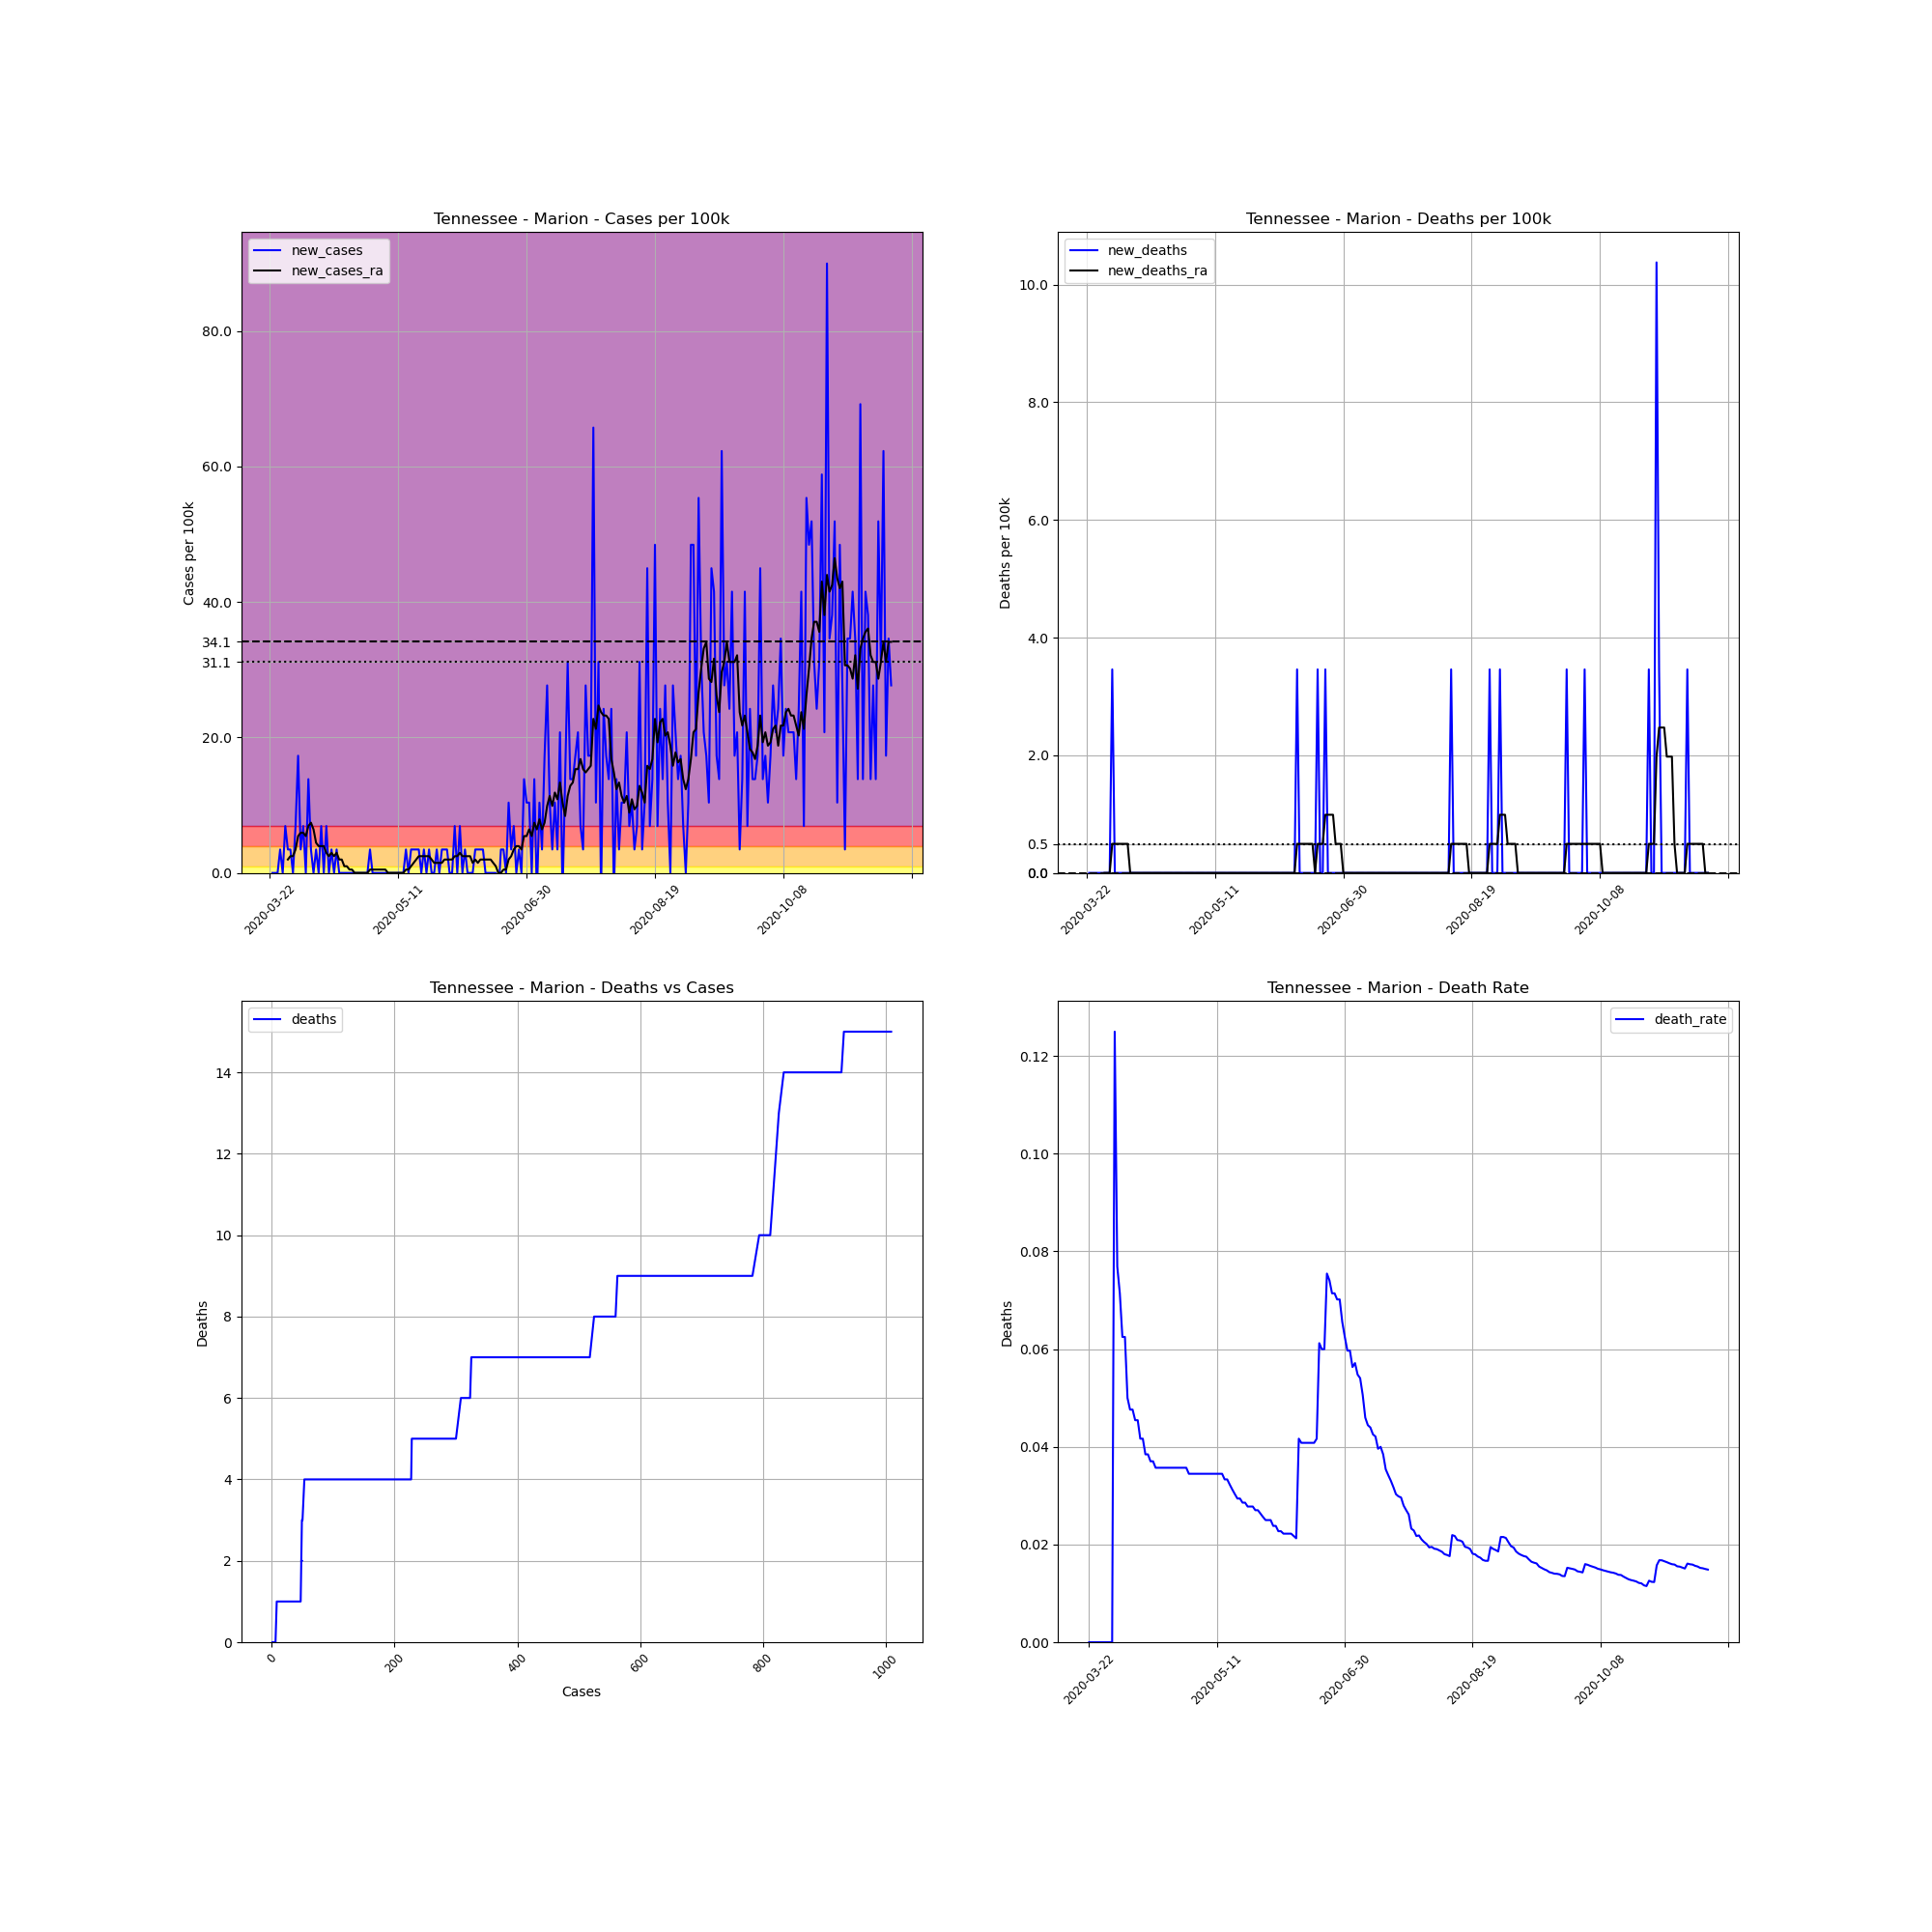

The file beside this chart, header and first rows:
, date, county, state, fips, cases, deaths, COUNTY, STNAME, CTYNAME, POPESTIMATE2019, cases_per_100k, deaths_per_100k, death_rate, new_cases, new_deaths, new_cases_ra, new_deaths_ra
275754, 2020-03-22, Marion, Tennessee, 47115, 1, 0, 115, Tennessee, Marion, 28907, 3.459, 0.0, 0.0, , , , 
275755, 2020-03-23, Marion, Tennessee, 47115, 1, 0, 115, Tennessee, Marion, 28907, 3.459, 0.0, 0.0, 0.0, 0.0, , 
275756, 2020-03-24, Marion, Tennessee, 47115, 1, 0, 115, Tennessee, Marion, 28907, 3.459, 0.0, 0.0, 0.0, 0.0, , 
275757, 2020-03-25, Marion, Tennessee, 47115, 1, 0, 115, Tennessee, Marion, 28907, 3.459, 0.0, 0.0, 0.0, 0.0, , 
275758, 2020-03-26, Marion, Tennessee, 47115, 2, 0, 115, Tennessee, Marion, 28907, 6.919, 0.0, 0.0, 3.459, 0.0, , 
275759, 2020-03-27, Marion, Tennessee, 47115, 2, 0, 115, Tennessee, Marion, 28907, 6.919, 0.0, 0.0, 0.0, 0.0, , 
275760, 2020-03-28, Marion, Tennessee, 47115, 4, 0, 115, Tennessee, Marion, 28907, 13.84, 0.0, 0.0, 6.919, 0.0, , 
275761, 2020-03-29, Marion, Tennessee, 47115, 5, 0, 115, Tennessee, Marion, 28907, 17.3, 0.0, 0.0, 3.459, 0.0, 1.977, 0.0
275762, 2020-03-30, Marion, Tennessee, 47115, 6, 0, 115, Tennessee, Marion, 28907, 20.76, 0.0, 0.0, 3.459, 0.0, 2.471, 0.0
275763, 2020-03-31, Marion, Tennessee, 47115, 6, 0, 115, Tennessee, Marion, 28907, 20.76, 0.0, 0.0, 0.0, 0.0, 2.471, 0.0
275764, 2020-04-01, Marion, Tennessee, 47115, 8, 1, 115, Tennessee, Marion, 28907, 27.67, 3.459, 0.125, 6.919, 3.459, 3.459, 0.4942
275765, 2020-04-02, Marion, Tennessee, 47115, 13, 1, 115, Tennessee, Marion, 28907, 44.97, 3.459, 0.07692, 17.3, 0.0, 5.436, 0.4942
275766, 2020-04-03, Marion, Tennessee, 47115, 14, 1, 115, Tennessee, Marion, 28907, 48.43, 3.459, 0.07143, 3.459, 0.0, 5.93, 0.4942
275767, 2020-04-04, Marion, Tennessee, 47115, 16, 1, 115, Tennessee, Marion, 28907, 55.35, 3.459, 0.0625, 6.919, 0.0, 5.93, 0.4942
275768, 2020-04-05, Marion, Tennessee, 47115, 16, 1, 115, Tennessee, Marion, 28907, 55.35, 3.459, 0.0625, 0.0, 0.0, 5.436, 0.4942
275769, 2020-04-06, Marion, Tennessee, 47115, 20, 1, 115, Tennessee, Marion, 28907, 69.19, 3.459, 0.05, 13.84, 0.0, 6.919, 0.4942
275770, 2020-04-07, Marion, Tennessee, 47115, 21, 1, 115, Tennessee, Marion, 28907, 72.65, 3.459, 0.04762, 3.459, 0.0, 7.413, 0.4942
275771, 2020-04-08, Marion, Tennessee, 47115, 21, 1, 115, Tennessee, Marion, 28907, 72.65, 3.459, 0.04762, 0.0, 0.0, 6.425, 0.0
275772, 2020-04-09, Marion, Tennessee, 47115, 22, 1, 115, Tennessee, Marion, 28907, 76.11, 3.459, 0.04545, 3.459, 0.0, 4.448, 0.0
275773, 2020-04-10, Marion, Tennessee, 47115, 22, 1, 115, Tennessee, Marion, 28907, 76.11, 3.459, 0.04545, 0.0, 0.0, 3.954, 0.0
275774, 2020-04-11, Marion, Tennessee, 47115, 24, 1, 115, Tennessee, Marion, 28907, 83.02, 3.459, 0.04167, 6.919, 0.0, 3.954, 0.0
275775, 2020-04-12, Marion, Tennessee, 47115, 24, 1, 115, Tennessee, Marion, 28907, 83.02, 3.459, 0.04167, 0.0, 0.0, 3.954, 0.0
275776, 2020-04-13, Marion, Tennessee, 47115, 26, 1, 115, Tennessee, Marion, 28907, 89.94, 3.459, 0.03846, 6.919, 0.0, 2.965, 0.0
275777, 2020-04-14, Marion, Tennessee, 47115, 26, 1, 115, Tennessee, Marion, 28907, 89.94, 3.459, 0.03846, 0.0, 0.0, 2.471, 0.0
275778, 2020-04-15, Marion, Tennessee, 47115, 27, 1, 115, Tennessee, Marion, 28907, 93.4, 3.459, 0.03704, 3.459, 0.0, 2.965, 0.0
275779, 2020-04-16, Marion, Tennessee, 47115, 27, 1, 115, Tennessee, Marion, 28907, 93.4, 3.459, 0.03704, 0.0, 0.0, 2.471, 0.0
275780, 2020-04-17, Marion, Tennessee, 47115, 28, 1, 115, Tennessee, Marion, 28907, 96.86, 3.459, 0.03571, 3.459, 0.0, 2.965, 0.0
275781, 2020-04-18, Marion, Tennessee, 47115, 28, 1, 115, Tennessee, Marion, 28907, 96.86, 3.459, 0.03571, 0.0, 0.0, 1.977, 0.0
275782, 2020-04-19, Marion, Tennessee, 47115, 28, 1, 115, Tennessee, Marion, 28907, 96.86, 3.459, 0.03571, 0.0, 0.0, 1.977, 0.0
275783, 2020-04-20, Marion, Tennessee, 47115, 28, 1, 115, Tennessee, Marion, 28907, 96.86, 3.459, 0.03571, 0.0, 0.0, 0.9884, 0.0
275784, 2020-04-21, Marion, Tennessee, 47115, 28, 1, 115, Tennessee, Marion, 28907, 96.86, 3.459, 0.03571, 0.0, 0.0, 0.9884, 0.0
275785, 2020-04-22, Marion, Tennessee, 47115, 28, 1, 115, Tennessee, Marion, 28907, 96.86, 3.459, 0.03571, 0.0, 0.0, 0.4942, 0.0
275786, 2020-04-23, Marion, Tennessee, 47115, 28, 1, 115, Tennessee, Marion, 28907, 96.86, 3.459, 0.03571, 0.0, 0.0, 0.4942, 0.0
275787, 2020-04-24, Marion, Tennessee, 47115, 28, 1, 115, Tennessee, Marion, 28907, 96.86, 3.459, 0.03571, 0.0, 0.0, 1.0150610510858574e-15, 0.0
275788, 2020-04-25, Marion, Tennessee, 47115, 28, 1, 115, Tennessee, Marion, 28907, 96.86, 3.459, 0.03571, 0.0, 0.0, 1.0150610510858574e-15, 0.0
275789, 2020-04-26, Marion, Tennessee, 47115, 28, 1, 115, Tennessee, Marion, 28907, 96.86, 3.459, 0.03571, 0.0, 0.0, 1.0150610510858574e-15, 0.0
275790, 2020-04-27, Marion, Tennessee, 47115, 28, 1, 115, Tennessee, Marion, 28907, 96.86, 3.459, 0.03571, 0.0, 0.0, 1.0150610510858574e-15, 0.0
275791, 2020-04-28, Marion, Tennessee, 47115, 28, 1, 115, Tennessee, Marion, 28907, 96.86, 3.459, 0.03571, 0.0, 0.0, 1.0150610510858574e-15, 0.0
275792, 2020-04-29, Marion, Tennessee, 47115, 28, 1, 115, Tennessee, Marion, 28907, 96.86, 3.459, 0.03571, 0.0, 0.0, 1.0150610510858574e-15, 0.0
275793, 2020-04-30, Marion, Tennessee, 47115, 29, 1, 115, Tennessee, Marion, 28907, 100.3, 3.459, 0.03448, 3.459, 0.0, 0.4942, 0.0
275794, 2020-05-01, Marion, Tennessee, 47115, 29, 1, 115, Tennessee, Marion, 28907, 100.3, 3.459, 0.03448, 0.0, 0.0, 0.4942, 0.0
275795, 2020-05-02, Marion, Tennessee, 47115, 29, 1, 115, Tennessee, Marion, 28907, 100.3, 3.459, 0.03448, 0.0, 0.0, 0.4942, 0.0
275796, 2020-05-03, Marion, Tennessee, 47115, 29, 1, 115, Tennessee, Marion, 28907, 100.3, 3.459, 0.03448, 0.0, 0.0, 0.4942, 0.0
275797, 2020-05-04, Marion, Tennessee, 47115, 29, 1, 115, Tennessee, Marion, 28907, 100.3, 3.459, 0.03448, 0.0, 0.0, 0.4942, 0.0
275798, 2020-05-05, Marion, Tennessee, 47115, 29, 1, 115, Tennessee, Marion, 28907, 100.3, 3.459, 0.03448, 0.0, 0.0, 0.4942, 0.0
275799, 2020-05-06, Marion, Tennessee, 47115, 29, 1, 115, Tennessee, Marion, 28907, 100.3, 3.459, 0.03448, 0.0, 0.0, 0.4942, 0.0
275800, 2020-05-07, Marion, Tennessee, 47115, 29, 1, 115, Tennessee, Marion, 28907, 100.3, 3.459, 0.03448, 0.0, 0.0, 1.0150610510858574e-15, 0.0
275801, 2020-05-08, Marion, Tennessee, 47115, 29, 1, 115, Tennessee, Marion, 28907, 100.3, 3.459, 0.03448, 0.0, 0.0, 1.0150610510858574e-15, 0.0
275802, 2020-05-09, Marion, Tennessee, 47115, 29, 1, 115, Tennessee, Marion, 28907, 100.3, 3.459, 0.03448, 0.0, 0.0, 1.0150610510858574e-15, 0.0
275803, 2020-05-10, Marion, Tennessee, 47115, 29, 1, 115, Tennessee, Marion, 28907, 100.3, 3.459, 0.03448, 0.0, 0.0, 1.0150610510858574e-15, 0.0
275804, 2020-05-11, Marion, Tennessee, 47115, 29, 1, 115, Tennessee, Marion, 28907, 100.3, 3.459, 0.03448, 0.0, 0.0, 1.0150610510858574e-15, 0.0
275805, 2020-05-12, Marion, Tennessee, 47115, 29, 1, 115, Tennessee, Marion, 28907, 100.3, 3.459, 0.03448, 0.0, 0.0, 1.0150610510858574e-15, 0.0
275806, 2020-05-13, Marion, Tennessee, 47115, 29, 1, 115, Tennessee, Marion, 28907, 100.3, 3.459, 0.03448, 0.0, 0.0, 1.0150610510858574e-15, 0.0
275807, 2020-05-14, Marion, Tennessee, 47115, 30, 1, 115, Tennessee, Marion, 28907, 103.8, 3.459, 0.03333, 3.459, 0.0, 0.4942, 0.0
275808, 2020-05-15, Marion, Tennessee, 47115, 30, 1, 115, Tennessee, Marion, 28907, 103.8, 3.459, 0.03333, 0.0, 0.0, 0.4942, 0.0
275809, 2020-05-16, Marion, Tennessee, 47115, 31, 1, 115, Tennessee, Marion, 28907, 107.2, 3.459, 0.03226, 3.459, 0.0, 0.9884, 0.0
275810, 2020-05-17, Marion, Tennessee, 47115, 32, 1, 115, Tennessee, Marion, 28907, 110.7, 3.459, 0.03125, 3.459, 0.0, 1.483, 0.0
275811, 2020-05-18, Marion, Tennessee, 47115, 33, 1, 115, Tennessee, Marion, 28907, 114.2, 3.459, 0.0303, 3.459, 0.0, 1.977, 0.0
275812, 2020-05-19, Marion, Tennessee, 47115, 34, 1, 115, Tennessee, Marion, 28907, 117.6, 3.459, 0.02941, 3.459, 0.0, 2.471, 0.0
275813, 2020-05-20, Marion, Tennessee, 47115, 34, 1, 115, Tennessee, Marion, 28907, 117.6, 3.459, 0.02941, 0.0, 0.0, 2.471, 0.0
... 183 more rows
